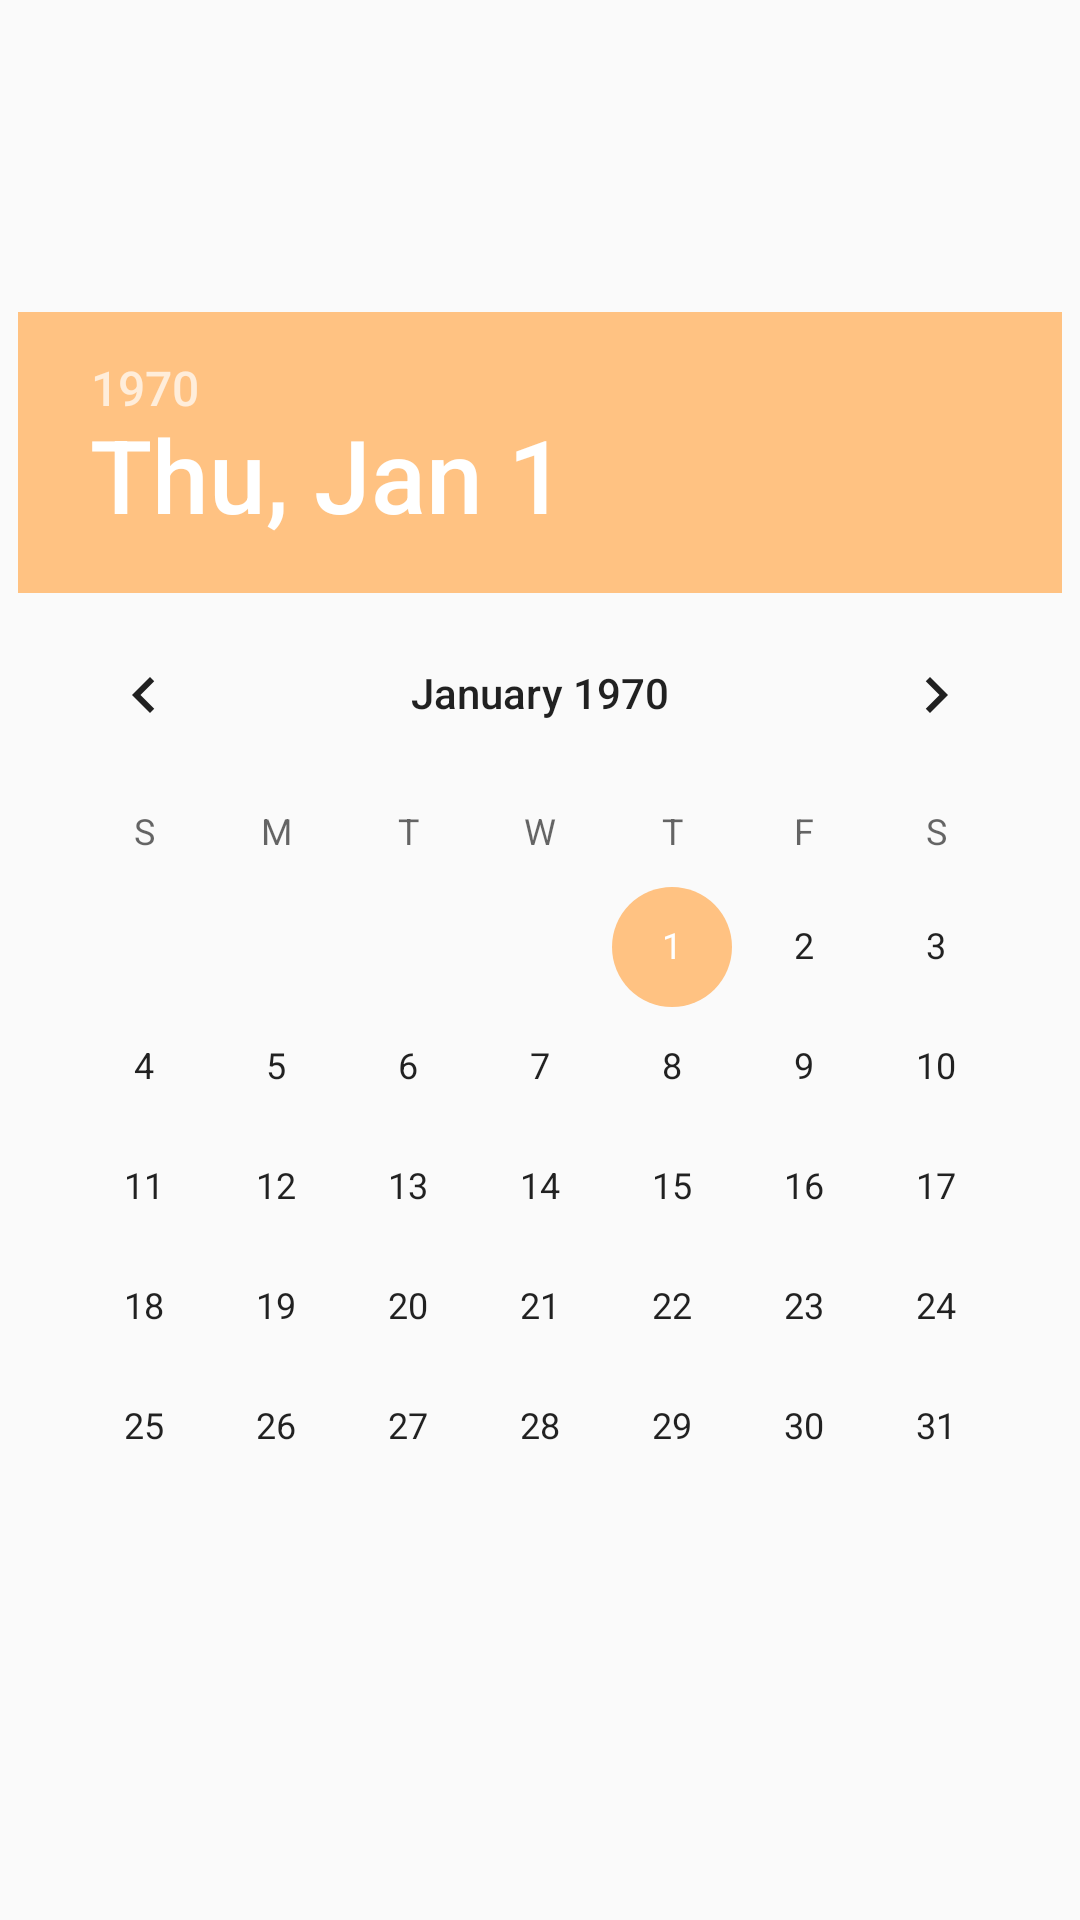

Produce the Android XML layout that renders to this screen, including the resource entries it uses.
<!-- AndroidManifest.xml: application theme AppTheme -->
<!-- res/layout/fragment_calendar_dialog.xml -->
<FrameLayout xmlns:android="http://schemas.android.com/apk/res/android"
    xmlns:tools="http://schemas.android.com/tools"
    android:layout_width="match_parent"
    android:layout_height="match_parent"
    tools:context="com.myplanner.myplanner.MainScreenFragments.CalendarDialogFragment">

    <DatePicker
        android:id="@+id/date_selector"
        android:layout_width="wrap_content"
        android:layout_height="wrap_content"
        android:layout_gravity="center"
        android:showWeekNumber="false" />
</FrameLayout>
<!-- resources referenced by this layout -->
<resources>
  <style name="AppTheme" parent="Theme.AppCompat.Light.NoActionBar">
          
          <item name="colorPrimary">@color/colorPrimary</item>
          <item name="colorPrimaryDark">@color/colorPrimaryDark</item>
          <item name="colorAccent">@color/colorAccent</item>
      </style>
  <color name="colorPrimary">#98D0E2</color>
  <color name="colorPrimaryDark">#4591AA</color>
  <color name="colorAccent">#FFC282</color>
</resources>
